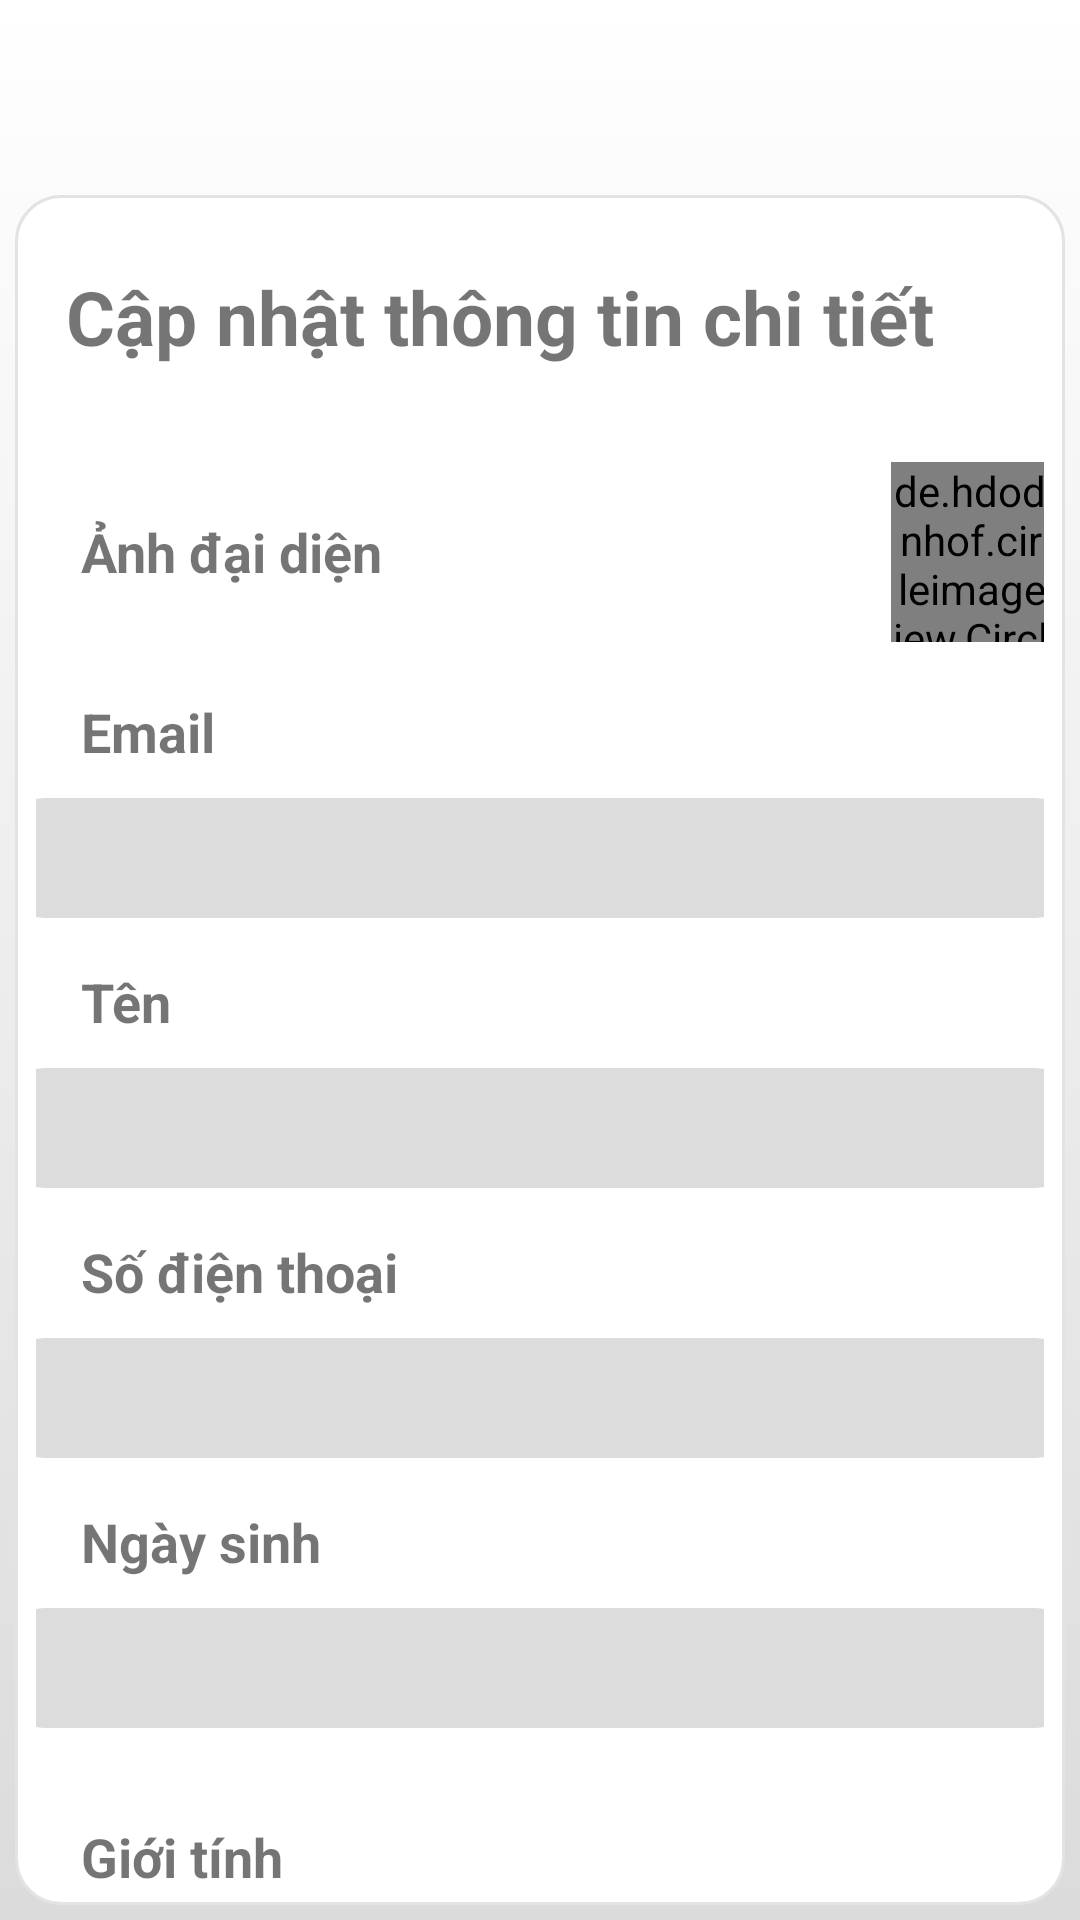

Android layout source for this screen:
<!-- AndroidManifest.xml: application theme Theme.BTLAuction -->
<!-- res/layout/activity_detail_profile.xml -->
<LinearLayout xmlns:android="http://schemas.android.com/apk/res/android"
    android:layout_width="match_parent"
    android:layout_height="match_parent"
    xmlns:card_view="http://schemas.android.com/apk/res-auto"
    android:orientation="vertical"
    android:background="@drawable/background_cloudnight"
    android:gravity="center|top">

    <LinearLayout
        android:id="@+id/linearLayout3"
        android:layout_width="match_parent"
        android:layout_height="60dp"
        android:gravity="center|left">

        <ImageButton
            android:id="@+id/back_activityDetailProfile"
            android:layout_width="60dp"
            android:layout_height="60dp"
            android:background="?android:attr/selectableItemBackground"
            android:padding="15dp"
            android:scaleType="centerCrop"
            android:src="@drawable/back" />
    </LinearLayout>

    <LinearLayout
        android:layout_width="match_parent"
        android:layout_height="wrap_content"
        android:layout_margin="5dp"
        android:background="@drawable/botron_brand"
        android:orientation="vertical">

        <TextView
            android:layout_width="match_parent"
            android:layout_height="67dp"
            android:layout_marginLeft="10dp"
            android:gravity="center|left"
            android:text="Cập nhật thông tin chi tiết"
            android:textSize="25dp"
            android:textStyle="bold" />

        <LinearLayout
            android:id="@+id/avavtarChange_activityDetailProfile"
            android:layout_width="match_parent"
            android:layout_height="90dp"
            android:gravity="center|left"
            android:orientation="horizontal">
            <TextView
                android:layout_width="260dp"
                android:layout_height="wrap_content"
                android:textSize="18dp"
                android:layout_marginLeft="15dp"
                android:textStyle="bold"
                android:text="Ảnh đại diện"/>

            <de.hdodenhof.circleimageview.CircleImageView
                android:id="@+id/ImageAvatar_activityDetailProfile"
                android:layout_width="60dp"
                android:layout_height="60dp"
                android:layout_margin="10dp"
                android:src="@drawable/miko"/>
            <ImageView
                android:layout_width="20dp"
                android:layout_height="20dp"
                android:src="@drawable/arrow_forward"
                android:layout_alignParentEnd="true"
                android:layout_centerVertical="true"
                />

        </LinearLayout>
        <LinearLayout
            android:layout_width="match_parent"
            android:layout_height="90dp"
            android:gravity="center"
            android:orientation="vertical">
            <TextView
                android:layout_marginLeft="10dp"
                android:layout_width="match_parent"
                android:layout_height="wrap_content"
                android:textSize="18dp"
                android:textStyle="bold"
                android:text="Email"
                />

            <EditText
                android:id="@+id/email_activityDetailProfile"
                android:layout_width="360dp"
                android:layout_height="40dp"
                android:layout_margin="10dp"
                android:background="@drawable/shape"
                android:backgroundTint="@color/gray1"
                android:paddingLeft="10dp"
                android:textSize="18dp" />

        </LinearLayout>



        <LinearLayout
            android:layout_width="match_parent"
            android:layout_height="90dp"
            android:gravity="center"
            android:orientation="vertical">
            <TextView
                android:layout_marginLeft="10dp"
                android:layout_width="match_parent"
                android:layout_height="wrap_content"
                android:textSize="18dp"
                android:textStyle="bold"
                android:text="Tên"
                />

            <EditText
                android:id="@+id/name_activityDetailProfile"
                android:layout_width="360dp"
                android:layout_height="40dp"
                android:layout_margin="10dp"
                android:background="@drawable/shape"
                android:backgroundTint="@color/gray1"
                android:paddingLeft="10dp"
                android:textSize="18dp" />

        </LinearLayout>


        <LinearLayout
            android:layout_width="match_parent"
            android:layout_height="90dp"
            android:gravity="center"
            android:orientation="vertical">
            <TextView
                android:layout_marginLeft="10dp"
                android:layout_width="match_parent"
                android:layout_height="wrap_content"
                android:textSize="18dp"
                android:textStyle="bold"
                android:text="Số điện thoại"
                />
            <EditText
                android:id="@+id/phone_activityDetailProfile"
                android:layout_width="360dp"
                android:layout_height="40dp"
                android:backgroundTint="@color/gray1"
                android:background="@drawable/shape"
                android:layout_margin="10dp"
                android:textSize="18dp"
                android:paddingLeft="10dp" />

        </LinearLayout>




        <LinearLayout
            android:layout_width="match_parent"
            android:layout_height="90dp"
            android:gravity="center"
            android:orientation="vertical">
            <TextView
                android:layout_marginLeft="10dp"
                android:layout_width="match_parent"
                android:layout_height="wrap_content"
                android:textSize="18dp"
                android:textStyle="bold"
                android:text="Ngày sinh"
                />

            <EditText
                android:id="@+id/birthday_activityDetailProfile"
                android:layout_width="360dp"
                android:layout_height="40dp"
                android:layout_margin="10dp"
                android:background="@drawable/shape"
                android:backgroundTint="@color/gray1"
                android:hint=""
                android:paddingLeft="10dp"
                android:textSize="18dp" />
        </LinearLayout>



        <LinearLayout
            android:layout_width="match_parent"
            android:layout_height="120dp"
            android:gravity="center"
            android:orientation="vertical">
            <TextView
                android:layout_marginLeft="10dp"
                android:layout_width="match_parent"
                android:layout_height="wrap_content"
                android:textSize="18dp"
                android:textStyle="bold"
                android:text="Giới tính" />

            <RadioGroup
                android:id="@+id/radio_group_gender"
                android:layout_width="380dp"
                android:layout_height="40dp"
                android:paddingLeft="10dp"
                android:orientation="horizontal"
                android:layout_marginTop="20dp">

                <RadioButton
                    android:id="@+id/radio_male"
                    android:layout_width="wrap_content"
                    android:layout_height="wrap_content"
                    android:textSize="15dp"
                    android:text="Nam" />

                <RadioButton
                    android:id="@+id/radio_female"
                    android:layout_width="wrap_content"
                    android:layout_height="wrap_content"
                    android:textSize="15dp"
                    android:text="Nữ" />

                <RadioButton
                    android:id="@+id/radio_other"
                    android:layout_width="wrap_content"
                    android:layout_height="wrap_content"
                    android:textSize="15dp"
                    android:text="Khác" />

            </RadioGroup>
        </LinearLayout>

    </LinearLayout>
    <Button
        android:id="@+id/buttonComfirm_activityDetailProfile"
        android:layout_width="150dp"
        android:layout_height="60dp"
        android:background="@drawable/bg_shape"
        android:gravity="center"
        android:textColor="@color/white"
        android:text="Xác nhận" />

</LinearLayout>
<!-- resources referenced by this layout -->
<resources>
  <color name="gray1">#DCDCDC</color>
  <color name="white">#FFFFFFFF</color>
  <!-- drawable background_cloudnight (drawable) -->
  <?xml version="1.0" encoding="utf-8"?>
  <shape
      android:shape="rectangle"
      xmlns:android="http://schemas.android.com/apk/res/android">
  <gradient
      android:angle="90"
      android:startColor="#DBDBDB"
      android:endColor="#FFFFFF"
      android:type="linear">
  
  </gradient>
  </shape>
  <!-- drawable bg_shape (drawable) -->
  <?xml version="1.0" encoding="utf-8"?>
  <selector xmlns:android="http://schemas.android.com/apk/res/android">
  <item>
      <shape>
          <solid android:color="#FA5586"/>
          <corners android:radius="15dp"/>
      </shape>
  </item>
  </selector>
  <!-- drawable botron_brand (drawable) -->
  <?xml version="1.0" encoding="utf-8"?>
  <shape
      xmlns:android="http://schemas.android.com/apk/res/android"
      android:shape="rectangle">
  
      
     <solid
         android:color="#FFFFFF">
     </solid>
  
      
      <stroke
          android:width="1dp"
          android:color="#E3E3E3" >
      </stroke>
      
      <padding
          android:left="7dp"
          android:top="7dp"
          android:right="7dp"
          android:bottom="7dp" >
      </padding>
  
      
      <corners
          android:radius="15dp" >
      </corners>
  
  </shape>
  <!-- drawable miko: png bitmap (drawable, 1019862 bytes) -->
  <!-- drawable shape (drawable) -->
  <?xml version="1.0" encoding="utf-8"?>
  <shape xmlns:android="http://schemas.android.com/apk/res/android"
      android:shape="rectangle">
      <solid android:color="#DADADA" />
      <stroke
          android:width="1dp"
          android:color="@color/white" />
      <corners android:radius="15dp"/>
  </shape>
  <style name="Theme.BTLAuction" parent="Theme.MaterialComponents.DayNight.DarkActionBar">
          
          <item name="colorPrimary">#FA5586</item>
          <item name="colorPrimaryVariant">@color/purple_700</item>
          <item name="colorOnPrimary">@color/white</item>
          
          <item name="colorSecondary">@color/teal_200</item>
          <item name="colorSecondaryVariant">@color/teal_700</item>
          <item name="colorOnSecondary">@color/black</item>
          
          <item name="android:statusBarColor">?attr/colorPrimaryVariant</item>
          
          <item name="android:windowAnimationStyle">@style/ActivityAnim</item>
      </style>
  <color name="purple_700">#FF3700B3</color>
  <color name="teal_200">#FF03DAC5</color>
  <color name="teal_700">#FF018786</color>
  <color name="black">#FF000000</color>
  <style name="ActivityAnim" parent="@android:style/Animation.Activity">
          <item name="android:activityOpenEnterAnimation">@anim/slide_in</item>
          <item name="android:activityCloseEnterAnimation">@anim/slide_in</item>
          <item name="android:activityOpenExitAnimation">@anim/slide_out</item>
          <item name="android:fragmentCloseExitAnimation">@anim/slide_out</item>
      </style>
</resources>
